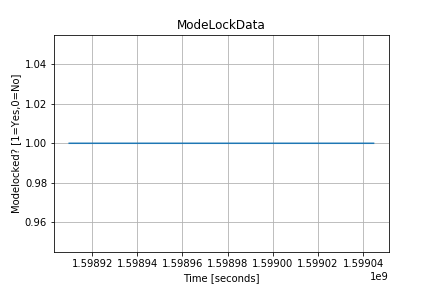

The table this chart was drawn from, first rows:
1598909857.4914064, 1
1598909872, 1
1598909886, 1
1598909901, 1
1598909915, 1
1598909929, 1
1598909944, 1
1598909958, 1
1598909972, 1
1598909987, 1
1598910003, 1
1598910017, 1
1598910031, 1
1598910046, 1
1598910060, 1
1598910074, 1
1598910089, 1
1598910103, 1
1598910118, 1
1598910132, 1
1598910148, 1
1598910162, 1
1598910176, 1
1598910191, 1
1598910205, 1
1598910219, 1
1598910234, 1
1598910248, 1
1598910262, 1
1598910277, 1
1598910292, 1
1598910307, 1
1598910321, 1
1598910335, 1
1598910350, 1
1598910364, 1
1598910379, 1
1598910393, 1
1598910407, 1
1598910422, 1
1598910437, 1
1598910451, 1
1598910466, 1
1598910480, 1
1598910495, 1
1598910509, 1
1598910523, 1
1598910538, 1
1598910552, 1
1598910567, 1
1598910582, 1
1598910596, 1
1598910611, 1
1598910625, 1
1598910639, 1
1598910654, 1
1598910668, 1
1598910682, 1
1598910697, 1
1598910711, 1
1598910727, 1
... 9,247 more rows
